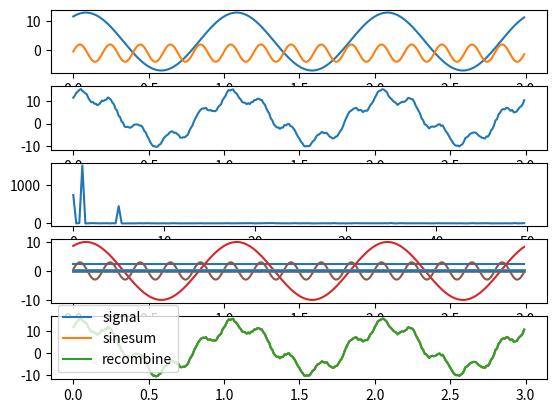

This chart was generated by the following Python code:
#!/usr/bin/python3

import os
import sys

import numpy as np
import scipy
import matplotlib.pyplot as plt


def harmonic_decomp(t: np.ndarray, y: np.ndarray) -> np.ndarray:
    """Harmonic decomposition of a time signal to a combination of sines
    and cosines, such that:

    y(t) = Σ (A_i cos(2 π f_i t) + B_i sin(2 π f_i t))

    Args:
        t (np.ndarray): time vector
        y (np.ndarray): signal data, if the time step is not uniform, will be resampled

    Returns:
        (np.ndarray): [f, A, B]
    """
    N  = t.shape[0]
    T  = t[-1] - t[0]
    fs = 1 / T
    dt = t[1:] - t[:-1]

    # is timestep uniform?
    if np.isclose(np.min(dt), np.max(dt)):  # yes
        dt = np.mean(dt[0])
    else:                                   # no -> resample
        print(f"[i] Resampling data to uniform timestep.")
        dt = T / (N - 1)
        f = scipy.interpolate.interp1d(t, y)
        t = np.arange(t[0], t[-1], dt)
        y = f(t)

    midpoint = N // 2
    fft = scipy.fft.fft(y)[:midpoint] * (2.0 / N)
    fft[0] /= 2.
    frq = scipy.fft.fftfreq(N, dt)[:midpoint]

    res = []
    for f, A in zip(frq, fft):
        res.append([f, A.real, -A.imag])

    return np.array(res, dtype=float)



def test():
    fig = plt.figure()
    ax1 = fig.add_subplot(511)
    ax2 = fig.add_subplot(512)
    ax3 = fig.add_subplot(513)
    ax4 = fig.add_subplot(514)
    ax5 = fig.add_subplot(515)

    dt = 0.01

    a1 = 10.
    f1 = 1.
    p1 = np.pi / 3
    o1 = 3.

    a2 = 3.
    f2 = 5.
    p2 = np.pi / 17
    o2 = -1.

    t = np.arange(0., 3., dt)

    sin1 = a1 * np.sin(2 * np.pi * f1 * t + p1) + o1
    sin2 = a2 * np.sin(2 * np.pi * f2 * t + p2) + o2

    ln1 = ax1.plot(t, sin1, label=f"{f1:.2f} Hz")
    ln2 = ax1.plot(t, sin2, label=f"{f2:.2f} Hz")

    signal = sin1 + sin2 + np.random.rand(t.shape[0])

    harmonic_decomp(t, signal)

    ln3 = ax2.plot(t, signal, label=f"{f1:.2f} + {f2:.2f} Hz")

    fft = scipy.fft.fft(signal)
    freq = scipy.fft.fftfreq(t.shape[0], dt)

    # ax3.plot(freq[:freq.shape[0] // 2], np.abs(fft[:freq.shape[0] // 2]))
    ax3.plot(freq[:freq.shape[0] // 2], np.abs(fft[:freq.shape[0] // 2]))


    sinesum = np.zeros(t.shape[0])
    sines = [(1 / (t.shape[0])) * (fft[0].real * np.cos(2 * np.pi * freq[0] * t) - fft[0].imag * np.sin(2 * np.pi * freq[0] * t))]
    sinesum += sines[-1]
    ax4.plot(t, sines[-1])

    for i in range(1, freq.shape[0] // 2 + 1):
        sines.append((2 / (t.shape[0])) * (fft[i].real * np.cos(2 * np.pi * freq[i] * t) - fft[i].imag * np.sin(2 * np.pi * freq[i] * t)))
        ax4.plot(t, sines[-1])
        sinesum += sines[-1]

    recombine = np.zeros(t.shape[0])
    for f, A, B in harmonic_decomp(t, signal):
        recombine += A * np.cos(2 * np.pi * f * t) + B * np.sin(2 * np.pi * f * t)

    ax5.plot(t, signal, label="signal")
    ax5.plot(t, sinesum, label="sinesum")
    ax5.plot(t, recombine, label="recombine")
    ax5.legend()

    plt.show()


if __name__ == "__main__":
    test()


